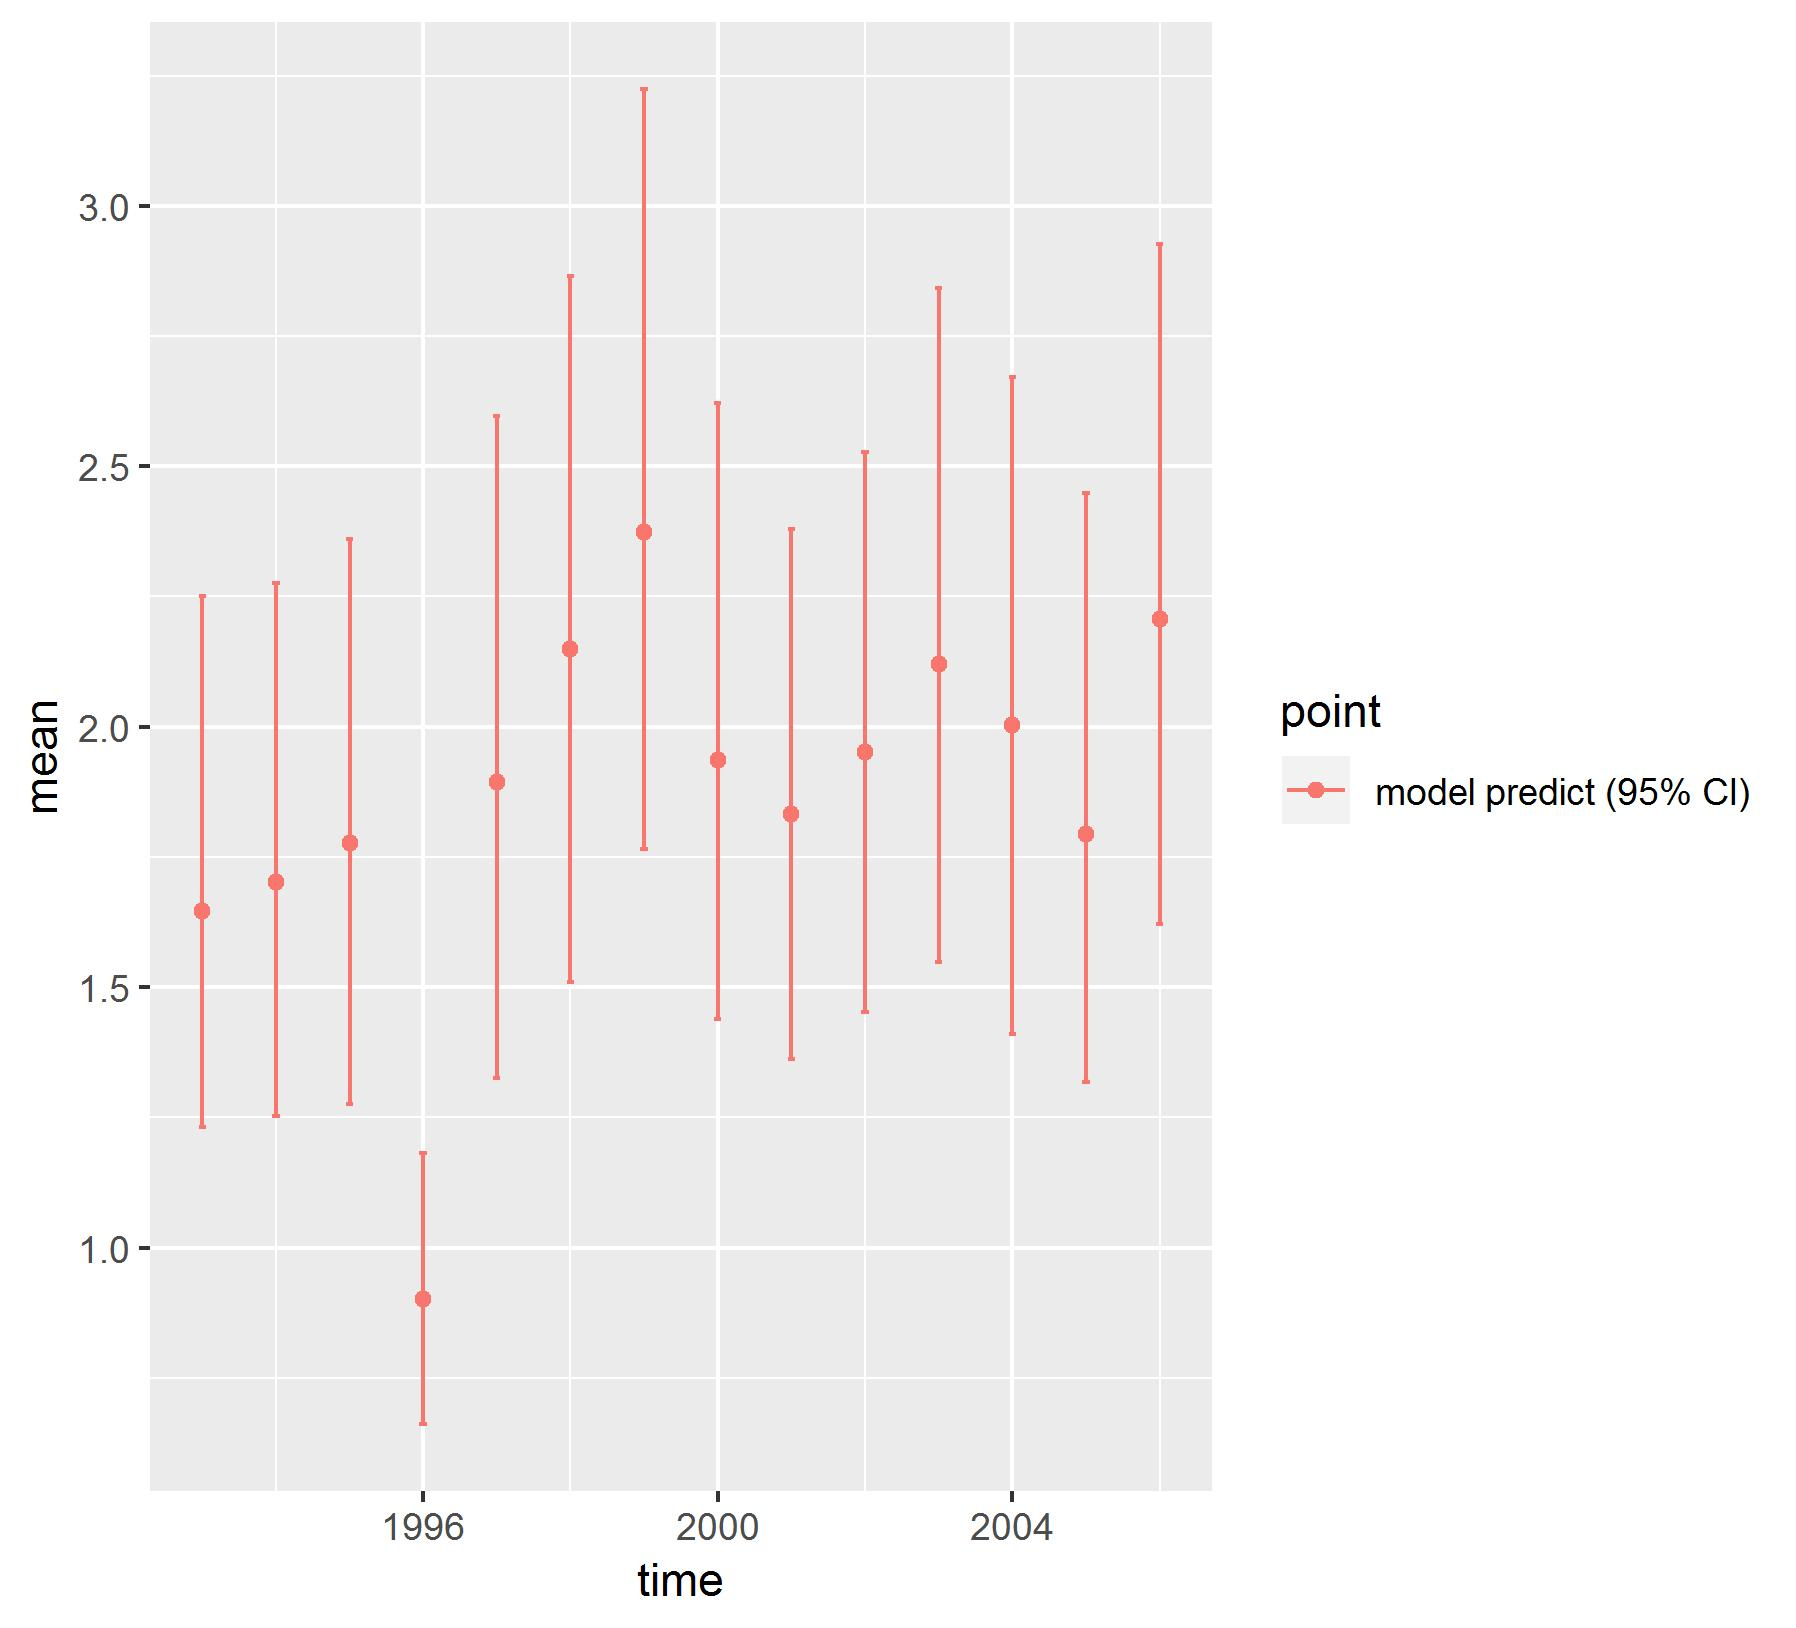

The file beside this chart, header and first rows:
, point, mean, low, high, time
1, model predict (95% CI), 1.646, 1.232, 2.25, 1993
2, model predict (95% CI), 1.702, 1.253, 2.276, 1994
3, model predict (95% CI), 1.776, 1.276, 2.36, 1995
4, model predict (95% CI), 0.9023, 0.6616, 1.181, 1996
5, model predict (95% CI), 1.894, 1.325, 2.596, 1997
6, model predict (95% CI), 2.149, 1.509, 2.865, 1998
7, model predict (95% CI), 2.374, 1.765, 3.224, 1999
8, model predict (95% CI), 1.935, 1.44, 2.621, 2000
9, model predict (95% CI), 1.833, 1.363, 2.38, 2001
10, model predict (95% CI), 1.951, 1.452, 2.527, 2002
11, model predict (95% CI), 2.12, 1.549, 2.842, 2003
12, model predict (95% CI), 2.003, 1.41, 2.672, 2004
13, model predict (95% CI), 1.793, 1.319, 2.449, 2005
14, model predict (95% CI), 2.207, 1.621, 2.926, 2006
